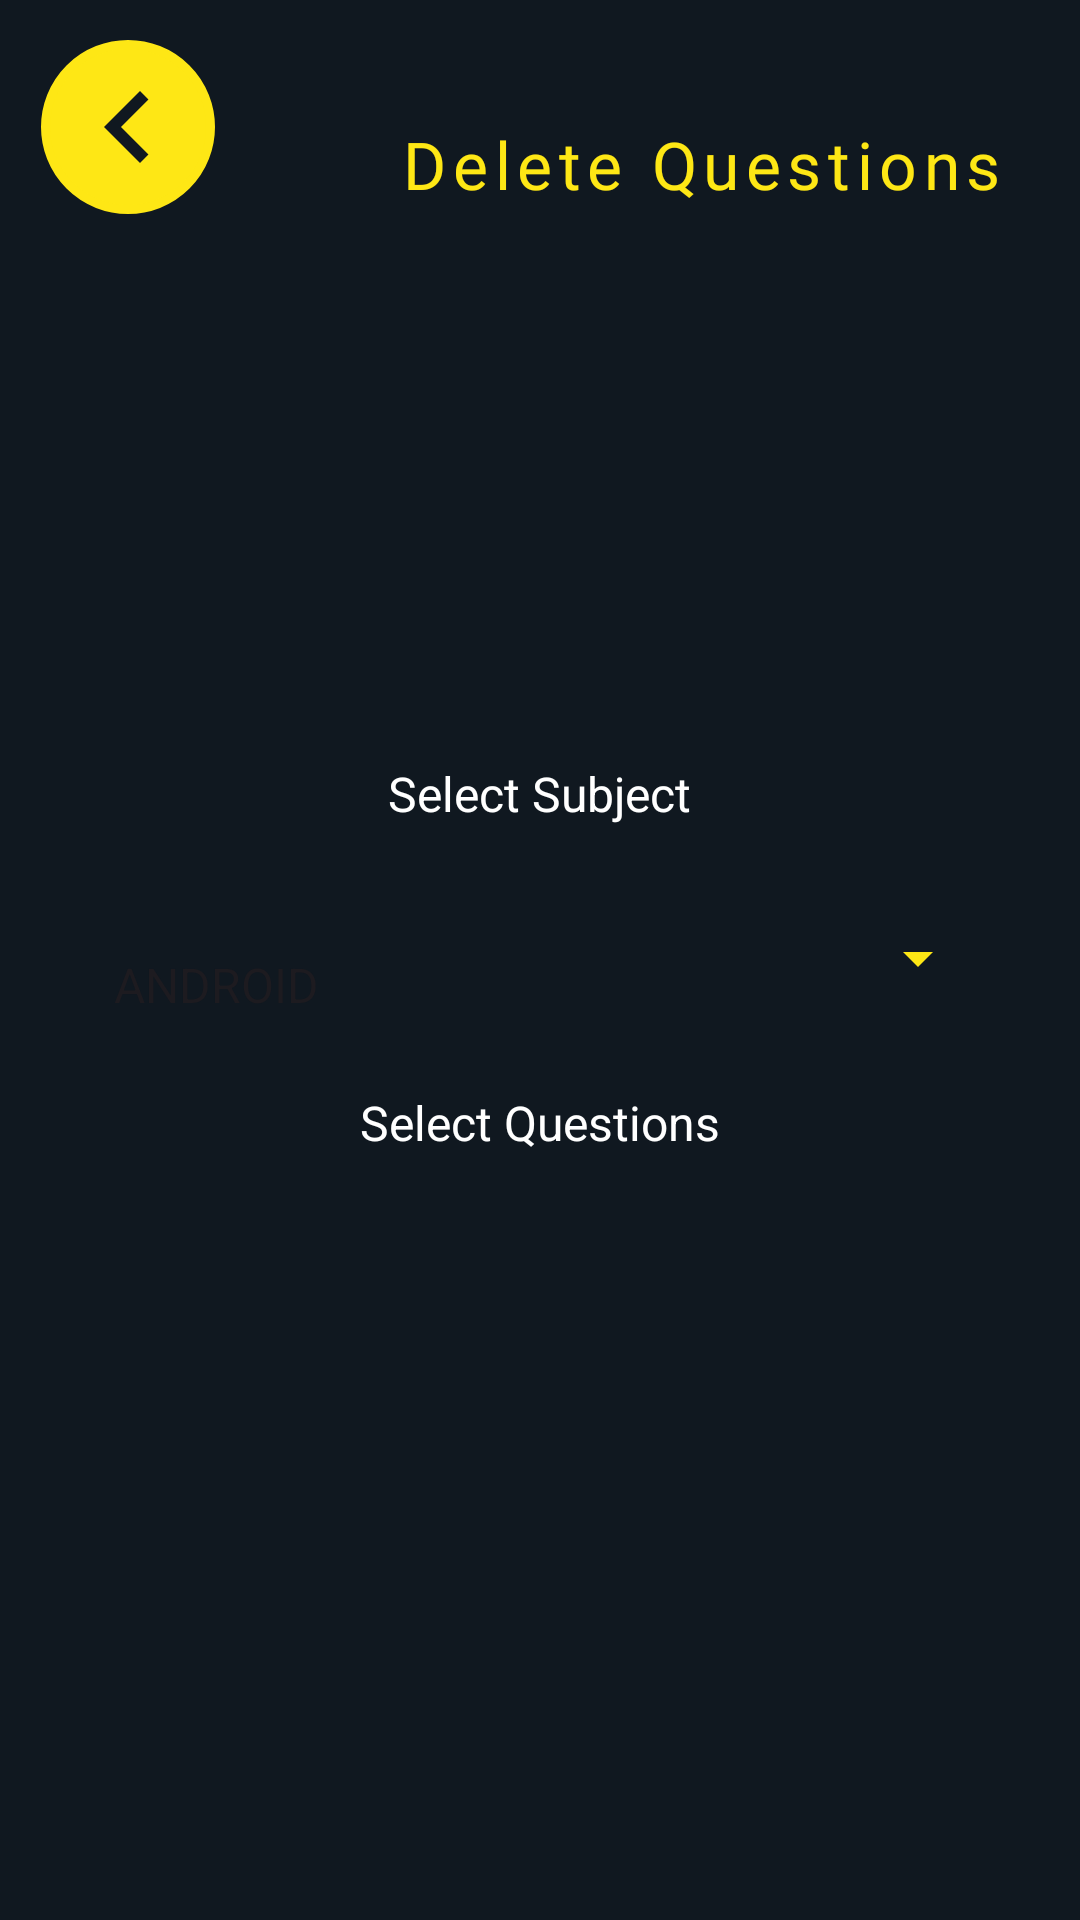

Layout XML and referenced resources for this Android screen:
<!-- AndroidManifest.xml: application theme Theme.PracticeQuiz -->
<!-- res/layout/activity_delete.xml -->
<?xml version="1.0" encoding="utf-8"?>
<androidx.constraintlayout.widget.ConstraintLayout xmlns:android="http://schemas.android.com/apk/res/android"
    xmlns:app="http://schemas.android.com/apk/res-auto"
    xmlns:tools="http://schemas.android.com/tools"
    android:background="@color/darkBlue"
    android:layout_width="match_parent"
    android:layout_height="match_parent"
    tools:context=".DeleteActivity">


    <LinearLayout
        android:layout_width="match_parent"
        android:layout_height="wrap_content"
        android:gravity="center"
        android:orientation="vertical"
        app:layout_constraintBottom_toBottomOf="parent"
        app:layout_constraintEnd_toEndOf="parent"
        app:layout_constraintStart_toStartOf="parent"
        app:layout_constraintTop_toTopOf="parent"
        app:layout_constraintVertical_bias="0.499">

        <TextView
            android:layout_width="wrap_content"
            android:layout_height="wrap_content"
            android:text="@string/select_subject"
            android:textColor="@color/white"
            android:textSize="16sp" />

        <Spinner
            android:id="@+id/spinner_subject"
            style="@style/textInputStyle"
            android:layout_width="match_parent"
            android:layout_height="wrap_content"
            android:backgroundTint="@color/yellow"
            android:entries="@array/subjects_list"
            android:minHeight="48dp"
            android:paddingTop="18dp" />

        <TextView
            android:layout_width="wrap_content"
            android:layout_height="wrap_content"
            android:text="@string/select_question"
            android:textColor="@color/white"
            android:textSize="16sp" />

        <Spinner
            android:id="@+id/spinner_question"
            style="@style/textInputStyle"
            android:visibility="gone"
            android:layout_width="match_parent"
            android:layout_height="wrap_content"
            android:backgroundTint="@color/yellow"
            android:entries="@array/subjects_list"
            android:minHeight="48dp"
            android:paddingTop="18dp" />
    </LinearLayout>

    <ImageButton
        android:id="@+id/deleteBtn"
        android:layout_width="60dp"
        android:layout_height="60dp"
        android:visibility="gone"
        android:layout_marginVertical="30dp"
        android:layout_marginBottom="56dp"
        android:background="@drawable/round_circle"
        android:backgroundTint="@color/red"
        android:importantForAccessibility="no"
        android:src="@drawable/delete"
        app:layout_constraintBottom_toBottomOf="parent"
        app:layout_constraintEnd_toEndOf="parent"
        app:layout_constraintHorizontal_bias="0.498"
        app:layout_constraintStart_toStartOf="parent" />

    <ImageButton
        android:id="@+id/backBtn_deleteOperation"
        style="@style/backBtn"
        android:backgroundTint="@color/yellow"
        android:importantForAccessibility="no"
        app:layout_constraintBottom_toBottomOf="parent"
        app:layout_constraintEnd_toEndOf="parent"
        app:layout_constraintHorizontal_bias="0.045"
        app:layout_constraintStart_toStartOf="parent"
        app:layout_constraintTop_toTopOf="parent"
        app:layout_constraintVertical_bias="0.023" />

    <TextView
        android:id="@+id/heading_insert"
        android:layout_width="wrap_content"
        android:layout_height="wrap_content"
        android:layout_marginTop="40dp"
        android:text="@string/heading_delete"
        android:textSize="22sp"
        android:letterSpacing="0.1"
        android:textAlignment="center"
        android:fontFamily="@font/segoe"
        android:textColor="@color/yellow"
        app:layout_constraintEnd_toEndOf="parent"
        app:layout_constraintHorizontal_bias="0.706"
        app:layout_constraintStart_toEndOf="@+id/backBtn_deleteOperation"
        app:layout_constraintTop_toTopOf="parent" />

</androidx.constraintlayout.widget.ConstraintLayout>
<!-- resources referenced by this layout -->
<resources>
  <string-array name="subjects_list">
          <item>ANDROID</item>
          <item>BIGDATA</item>
          <item>PYTHON</item>
      </string-array>
  <color name="darkBlue">#101820</color>
  <color name="red">#FE1515</color>
  <color name="white">#FFFFFFFF</color>
  <color name="yellow">#FEE715</color>
  <!-- drawable delete (drawable) -->
  <vector android:autoMirrored="true" android:height="40dp"
      android:tint="#101820" android:viewportHeight="24"
      android:viewportWidth="24" android:width="40dp" xmlns:android="http://schemas.android.com/apk/res/android">
      <path android:fillColor="@android:color/white" android:pathData="M6,19c0,1.1 0.9,2 2,2h8c1.1,0 2,-0.9 2,-2L18,7L6,7v12zM8,9h8v10L8,19L8,9zM15.5,4l-1,-1h-5l-1,1L5,4v2h14L19,4h-3.5z"/>
  </vector>
  <!-- drawable round_circle (drawable) -->
  <?xml version="1.0" encoding="utf-8"?>
  <shape xmlns:android="http://schemas.android.com/apk/res/android"
      android:shape="oval">
      <solid android:color="@color/yellow" />
      <size android:height="500dp" android:width="500dp" />
  
  </shape>
  <string name="heading_delete">Delete Questions</string>
  <string name="select_question">Select Questions</string>
  <string name="select_subject">Select Subject</string>
  <style name="backBtn">
          <item name="android:layout_width">wrap_content</item>
          <item name="android:layout_height">wrap_content</item>
          <item name="android:padding">5dp</item>
          <item name="android:background">@drawable/backbtn</item>
          <item name="android:src">@drawable/left_arrow</item>
      </style>
  <style name="textInputStyle">
          <item name="android:layout_height">wrap_content</item>
          <item name="android:layout_width">340dp</item>
          <item name="android:layout_marginVertical">20dp</item>
          <item name="android:layout_marginHorizontal">30dp</item>
      </style>
  <style name="Theme.PracticeQuiz" parent="Base.Theme.PracticeQuiz">
  
      </style>
  <!-- drawable backbtn (drawable) -->
  <?xml version="1.0" encoding="utf-8"?>
  <shape xmlns:android="http://schemas.android.com/apk/res/android"
      android:shape="oval">
      <stroke android:color="@color/darkBlue" android:width="3dp" />
      <size android:height="50dp" android:width="50dp"/>
  
  </shape>
  <!-- drawable left_arrow (drawable) -->
  <vector android:autoMirrored="true" android:height="48dp"
      android:tint="#101820" android:viewportHeight="24"
      android:viewportWidth="24" android:width="48dp" xmlns:android="http://schemas.android.com/apk/res/android">
      <path android:fillColor="@android:color/white" android:pathData="M15.41,16.59L10.83,12l4.58,-4.59L14,6l-6,6 6,6 1.41,-1.41z"/>
  </vector>
  <style name="Base.Theme.PracticeQuiz" parent="Theme.Material3.DayNight.NoActionBar">
          
           <item name="colorPrimary">@color/darkBlue</item>
          <item name="colorSecondary">@color/yellow</item>
      </style>
</resources>
